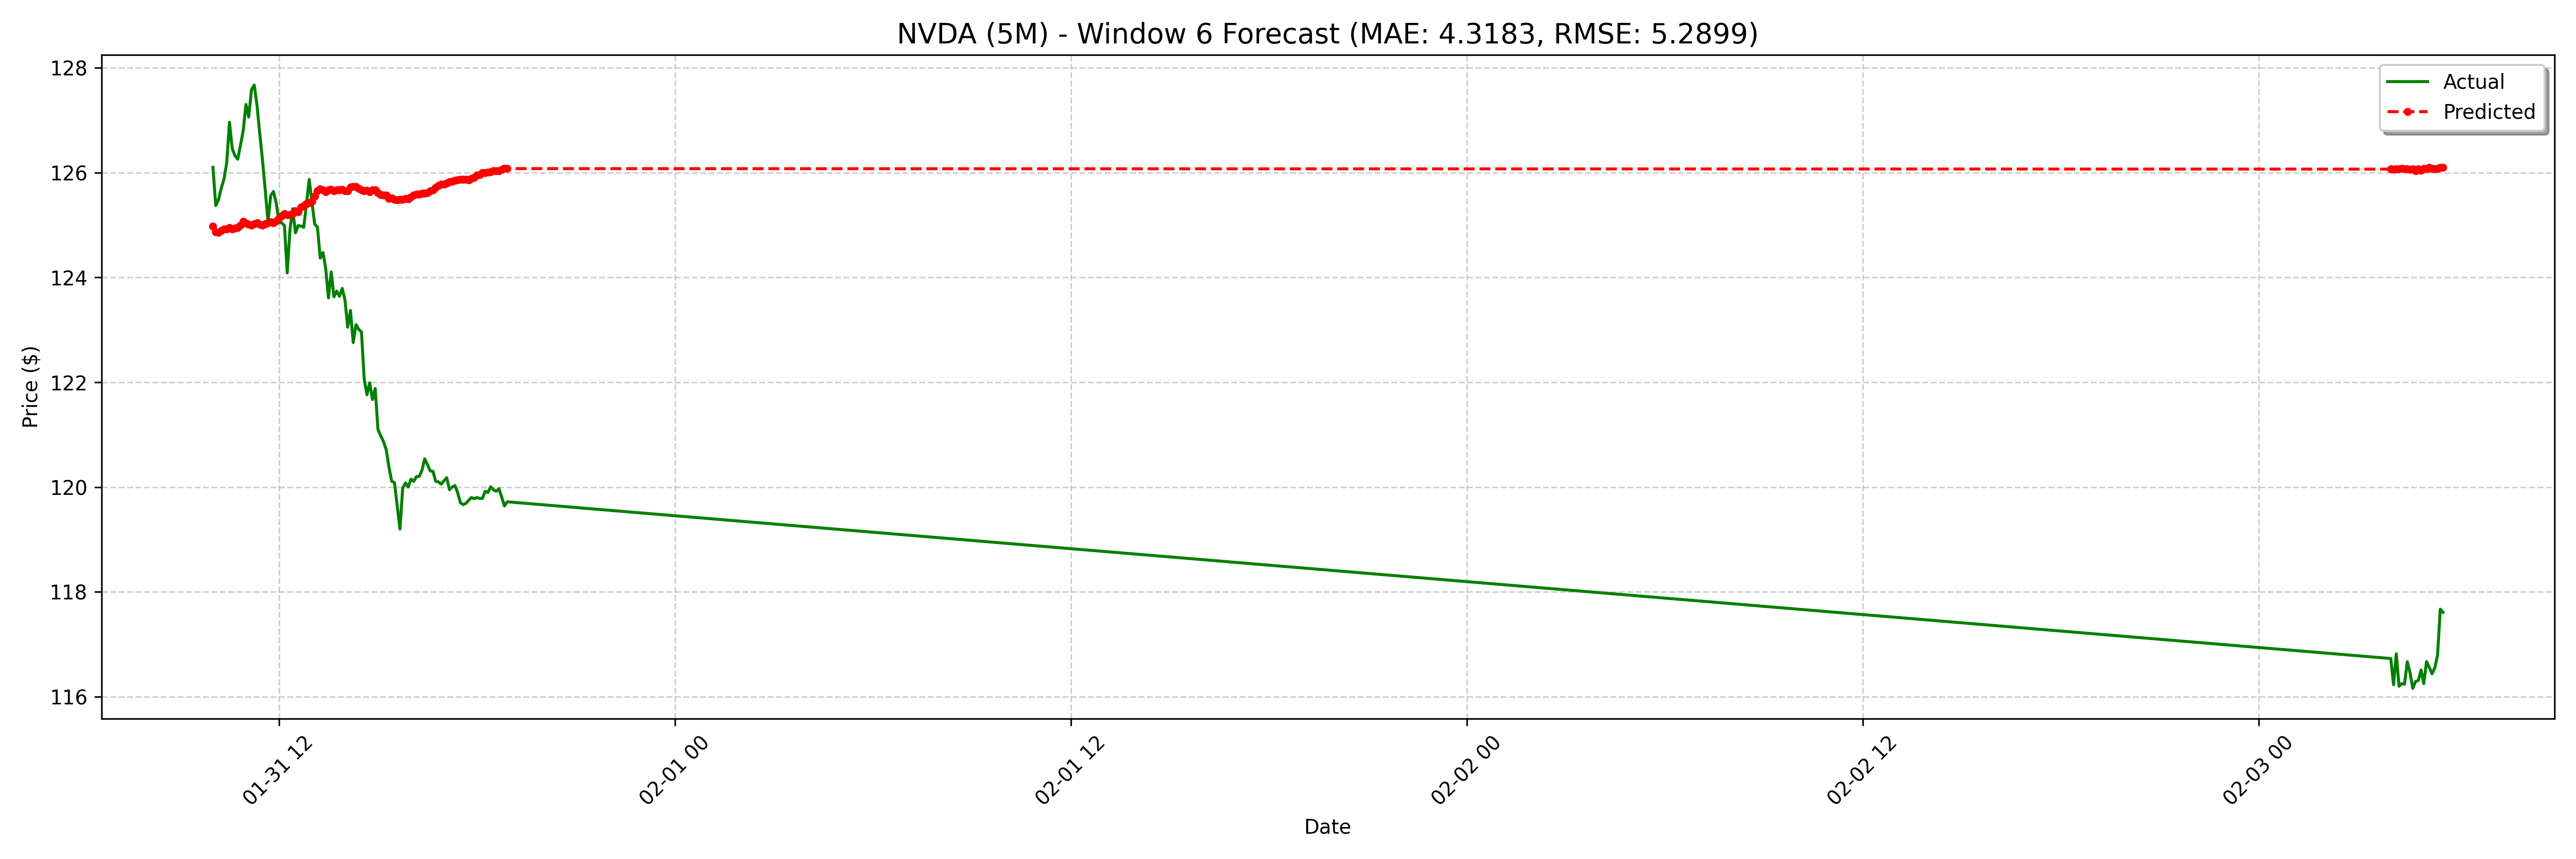

The file beside this chart, header and first rows:
date, actual, forecast
2025-01-31 10:00:00-05:00, 126.1, 125
2025-01-31 10:05:00-05:00, 125.4, 124.9
2025-01-31 10:10:00-05:00, 125.5, 124.9
2025-01-31 10:15:00-05:00, 125.7, 124.9
2025-01-31 10:20:00-05:00, 125.9, 124.9
2025-01-31 10:25:00-05:00, 126.2, 124.9
2025-01-31 10:30:00-05:00, 127, 125
2025-01-31 10:35:00-05:00, 126.5, 124.9
2025-01-31 10:40:00-05:00, 126.3, 124.9
2025-01-31 10:45:00-05:00, 126.3, 125
2025-01-31 10:50:00-05:00, 126.5, 125
2025-01-31 10:55:00-05:00, 126.8, 125.1
2025-01-31 11:00:00-05:00, 127.3, 125
2025-01-31 11:05:00-05:00, 127.1, 125
2025-01-31 11:10:00-05:00, 127.6, 125
2025-01-31 11:15:00-05:00, 127.7, 125
2025-01-31 11:20:00-05:00, 127.3, 125
2025-01-31 11:25:00-05:00, 126.8, 125
2025-01-31 11:30:00-05:00, 126.2, 125
2025-01-31 11:35:00-05:00, 125.7, 125
2025-01-31 11:40:00-05:00, 125.1, 125
2025-01-31 11:45:00-05:00, 125.6, 125.1
2025-01-31 11:50:00-05:00, 125.6, 125
2025-01-31 11:55:00-05:00, 125.4, 125.1
2025-01-31 12:00:00-05:00, 125, 125.1
2025-01-31 12:05:00-05:00, 125, 125.2
2025-01-31 12:10:00-05:00, 125, 125.2
2025-01-31 12:15:00-05:00, 124.1, 125.2
2025-01-31 12:20:00-05:00, 124.9, 125.2
2025-01-31 12:25:00-05:00, 125.3, 125.2
2025-01-31 12:30:00-05:00, 124.9, 125.3
2025-01-31 12:35:00-05:00, 125, 125.2
2025-01-31 12:40:00-05:00, 125, 125.3
2025-01-31 12:45:00-05:00, 125, 125.4
2025-01-31 12:50:00-05:00, 125.4, 125.4
2025-01-31 12:55:00-05:00, 125.9, 125.4
2025-01-31 13:00:00-05:00, 125.4, 125.5
2025-01-31 13:05:00-05:00, 125, 125.6
2025-01-31 13:10:00-05:00, 125, 125.6
2025-01-31 13:15:00-05:00, 124.4, 125.7
2025-01-31 13:20:00-05:00, 124.5, 125.7
2025-01-31 13:25:00-05:00, 124.2, 125.6
2025-01-31 13:30:00-05:00, 123.6, 125.7
2025-01-31 13:35:00-05:00, 124.1, 125.7
2025-01-31 13:40:00-05:00, 123.6, 125.6
2025-01-31 13:45:00-05:00, 123.7, 125.7
2025-01-31 13:50:00-05:00, 123.6, 125.7
2025-01-31 13:55:00-05:00, 123.8, 125.7
2025-01-31 14:00:00-05:00, 123.6, 125.6
2025-01-31 14:05:00-05:00, 123.1, 125.6
2025-01-31 14:10:00-05:00, 123.4, 125.7
2025-01-31 14:15:00-05:00, 122.8, 125.7
2025-01-31 14:20:00-05:00, 123.1, 125.7
2025-01-31 14:25:00-05:00, 123, 125.7
2025-01-31 14:30:00-05:00, 123, 125.7
2025-01-31 14:35:00-05:00, 122.1, 125.6
2025-01-31 14:40:00-05:00, 121.8, 125.7
2025-01-31 14:45:00-05:00, 122, 125.6
2025-01-31 14:50:00-05:00, 121.7, 125.7
2025-01-31 14:55:00-05:00, 121.9, 125.7
... 68 more rows
